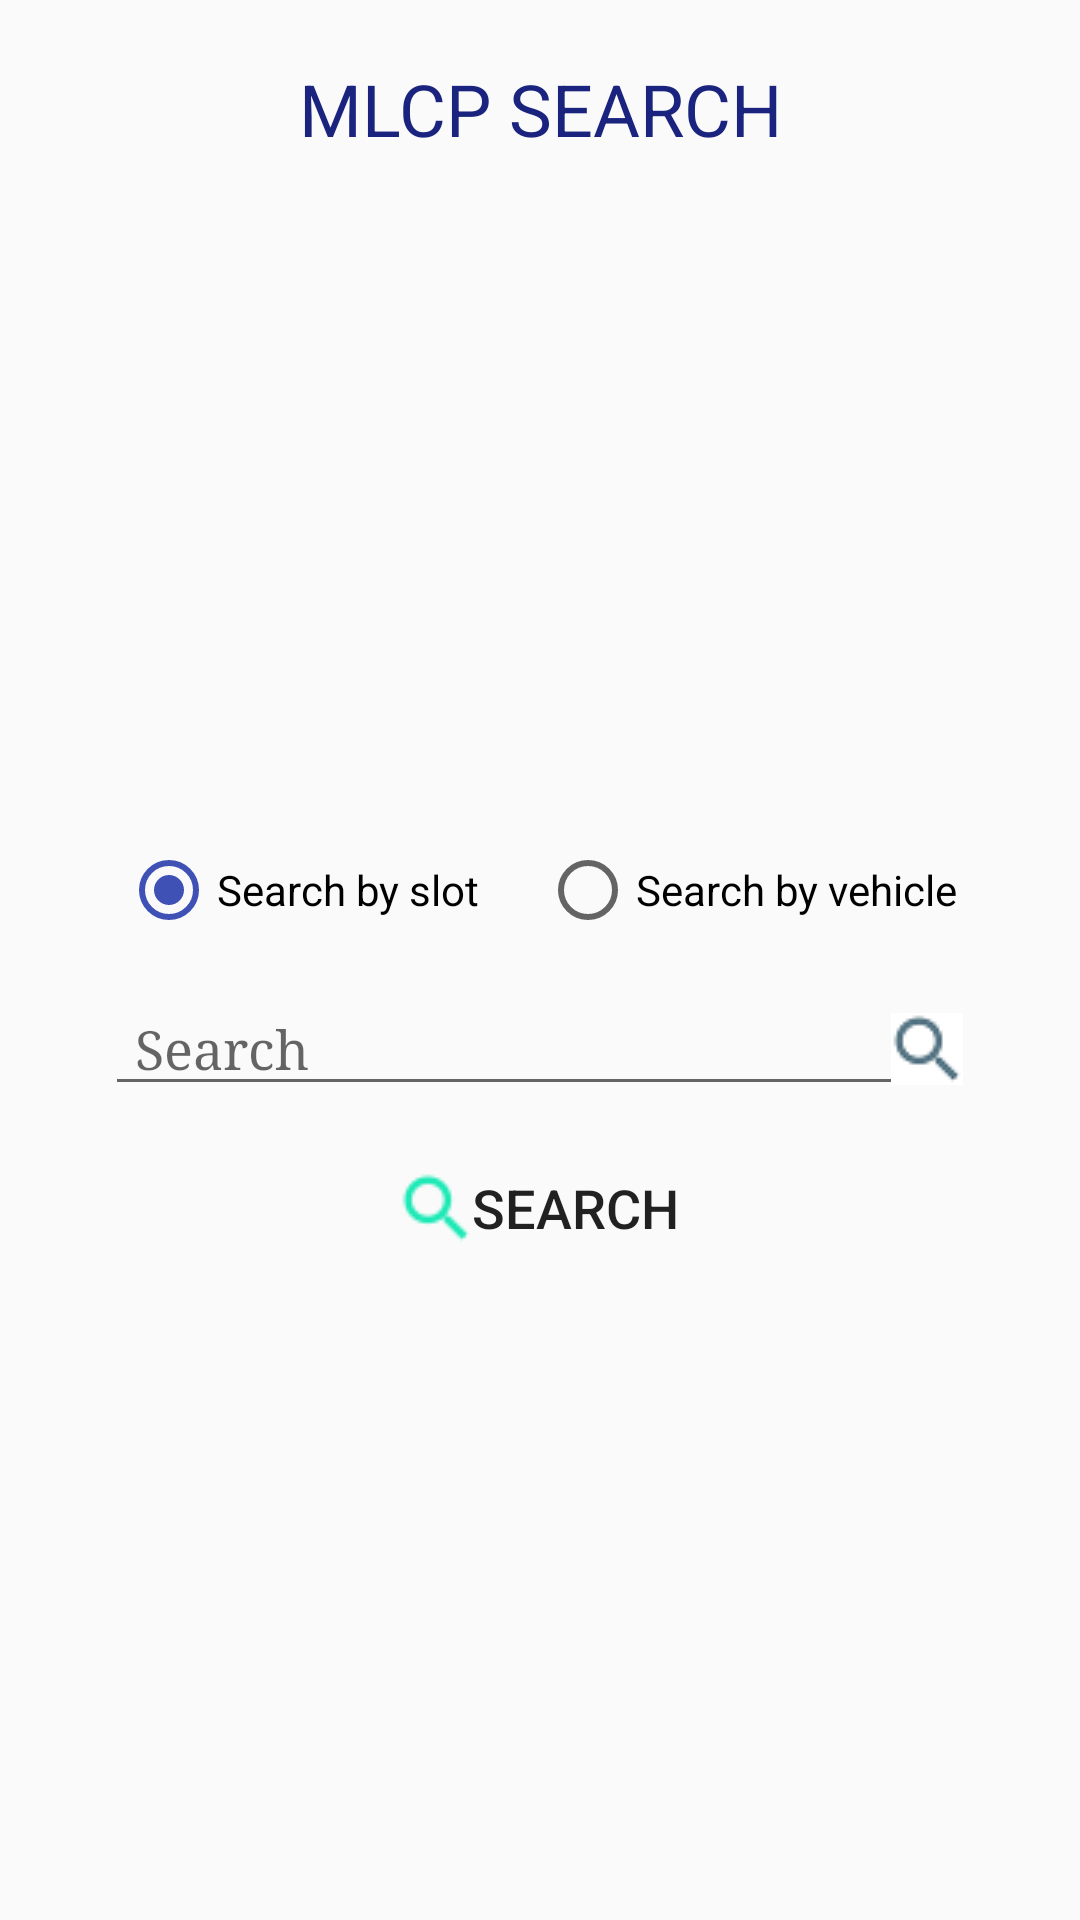

Produce the Android XML layout that renders to this screen, including the resource entries it uses.
<!-- AndroidManifest.xml: application theme AppTheme -->
<!-- res/layout/search_activity_layout.xml -->
<?xml version="1.0" encoding="utf-8"?>
<LinearLayout xmlns:android="http://schemas.android.com/apk/res/android"
    android:layout_width="match_parent"
    android:layout_height="match_parent"
    android:orientation="vertical">

    <TextView
        android:id="@+id/headerText"
        android:layout_width="match_parent"
        android:layout_height="wrap_content"
        android:layout_marginTop="20dp"
        android:gravity="center"
        android:text="MLCP SEARCH"
        android:textColor="@color/colorPrimaryDark"
        android:textSize="24sp" />

    <ScrollView
        android:id="@+id/view1"
        android:layout_width="match_parent"
        android:layout_height="match_parent"
        android:visibility="visible">


        <LinearLayout
            android:layout_width="match_parent"
            android:layout_height="match_parent"
            android:layout_gravity="center"
            android:layout_marginLeft="15dp"
            android:layout_marginRight="15dp"
            android:orientation="vertical">


            <RadioGroup
                android:layout_width="match_parent"
                android:layout_height="wrap_content"
                android:layout_marginTop="25dp"
                android:gravity="center"
                android:orientation="horizontal">

                <RadioButton
                    android:id="@+id/radioButton1"
                    android:layout_width="wrap_content"
                    android:layout_height="wrap_content"
                    android:checked="true"
                    android:text="Search by slot" />

                <RadioButton
                    android:id="@+id/radioButton2"
                    android:layout_width="wrap_content"
                    android:layout_height="wrap_content"
                    android:layout_marginLeft="20dp"
                    android:text="Search by vehicle" />
            </RadioGroup>

            <EditText
                android:id="@+id/searchEditText"
                android:layout_width="match_parent"
                android:layout_height="wrap_content"
                android:layout_marginLeft="20dp"
                android:layout_marginRight="20dp"
                android:layout_marginTop="15dp"
                android:capitalize="characters"
                android:drawableRight="@drawable/search_image1"
                android:hint="Search"
                android:keepScreenOn="false"
                android:paddingLeft="10dp"
                android:singleLine="true"
                android:textSize="18sp"
                android:typeface="serif" />

            <Button
                android:id="@+id/searchButton"
                style="@style/Widget.AppCompat.Button.Borderless"
                android:layout_width="wrap_content"
                android:layout_height="wrap_content"
                android:layout_gravity="center"
                android:layout_margin="10dp"
                android:drawableLeft="@drawable/search_image2"
                android:text="Search"
                android:textSize="18sp" />
        </LinearLayout>

    </ScrollView>

    <ScrollView
        android:id="@+id/view2"
        android:layout_width="match_parent"
        android:layout_height="match_parent"
        android:visibility="gone">

        <LinearLayout
            android:layout_width="match_parent"
            android:layout_height="wrap_content"
            android:layout_gravity="center_vertical"
            android:layout_marginBottom="40dp"
            android:layout_marginLeft="15dp"
            android:layout_marginRight="15dp"
            android:orientation="vertical">

            <ProgressBar
                android:id="@+id/progressBar"
                android:layout_width="wrap_content"
                android:layout_height="wrap_content"
                android:layout_gravity="center" />

            <TextView
                android:layout_width="match_parent"
                android:layout_height="wrap_content"
                android:layout_marginTop="30dp"
                android:gravity="center"
                android:text="searching query..."
                android:textColor="@color/colorPrimaryDark"
                android:textSize="14sp" />

        </LinearLayout>

    </ScrollView>

    <ScrollView
        android:id="@+id/view3"
        android:layout_width="match_parent"
        android:layout_height="match_parent"
        android:layout_marginTop="20dp"
        android:visibility="gone">

        <LinearLayout
            android:layout_width="match_parent"
            android:layout_height="wrap_content"
            android:layout_marginBottom="40dp"
            android:layout_marginLeft="35dp"
            android:layout_marginRight="15dp"
            android:orientation="vertical">

            <LinearLayout
                android:layout_width="match_parent"
                android:layout_height="wrap_content"
                android:layout_marginTop="15dp"
                android:orientation="horizontal">

                <ImageView
                    android:id="@+id/img1"
                    android:layout_width="48dp"
                    android:layout_height="48dp"
                    android:gravity="center_vertical"
                    android:src="@drawable/slot_image"
                    android:visibility="gone" />

                <TextView
                    android:id="@+id/result1"
                    android:layout_width="wrap_content"
                    android:layout_height="wrap_content"
                    android:layout_margin="12dp"
                    android:text="Result1"
                    android:textSize="18sp"
                    android:visibility="gone" />
            </LinearLayout>

            <LinearLayout
                android:layout_width="match_parent"
                android:layout_height="wrap_content"
                android:layout_marginTop="10dp"
                android:orientation="horizontal">

                <ImageView
                    android:id="@+id/img2"
                    android:layout_width="48dp"
                    android:layout_height="48dp"
                    android:gravity="center_vertical"
                    android:src="@drawable/car_image1"
                    android:visibility="gone" />

                <TextView
                    android:id="@+id/result2"
                    android:layout_width="wrap_content"
                    android:layout_height="wrap_content"
                    android:layout_margin="12dp"
                    android:text="Result2"
                    android:textSize="18sp"
                    android:visibility="gone" />
            </LinearLayout>

            <LinearLayout
                android:layout_width="match_parent"
                android:layout_height="wrap_content"
                android:layout_marginTop="10dp"
                android:orientation="horizontal">

                <ImageView
                    android:id="@+id/img3"
                    android:layout_width="48dp"
                    android:layout_height="48dp"
                    android:gravity="center_vertical"
                    android:src="@drawable/user_image"
                    android:visibility="gone" />

                <TextView
                    android:id="@+id/result3"
                    android:layout_width="wrap_content"
                    android:layout_height="wrap_content"
                    android:layout_margin="12dp"
                    android:text="Result3"
                    android:textSize="18sp"
                    android:visibility="gone" />
            </LinearLayout>

            <LinearLayout
                android:layout_width="match_parent"
                android:layout_height="wrap_content"
                android:layout_marginTop="10dp"
                android:orientation="horizontal">

                <ImageView
                    android:id="@+id/img4"
                    android:layout_width="48dp"
                    android:layout_height="48dp"
                    android:gravity="center_vertical"
                    android:src="@drawable/phone_image"
                    android:visibility="gone" />

                <TextView
                    android:id="@+id/result4"
                    android:layout_width="wrap_content"
                    android:layout_height="wrap_content"
                    android:layout_margin="12dp"
                    android:text="Result4"
                    android:textSize="18sp"
                    android:visibility="gone" />
            </LinearLayout>

            <LinearLayout
                android:layout_width="wrap_content"
                android:layout_height="wrap_content"
                android:layout_gravity="center_horizontal"
                android:layout_marginTop="10dp"
                android:orientation="horizontal"
                android:weightSum="1">

                <Button
                    android:id="@+id/button1"
                    style="@style/Widget.AppCompat.Button.Borderless"
                    android:layout_width="wrap_content"
                    android:layout_height="wrap_content"
                    android:layout_margin="10dp"
                    android:drawableLeft="@drawable/tick_image"
                    android:text="OK" />

                <Button
                    android:id="@+id/button2"
                    style="@style/Widget.AppCompat.Button.Borderless"
                    android:layout_width="wrap_content"
                    android:layout_height="wrap_content"
                    android:layout_margin="10dp"
                    android:drawableLeft="@drawable/back_image"
                    android:text="Back" />
            </LinearLayout>


        </LinearLayout>

    </ScrollView>


</LinearLayout>
<!-- resources referenced by this layout -->
<resources>
  <color name="colorPrimaryDark">#1A237E</color>
  <!-- drawable back_image: png bitmap (drawable, 490 bytes) -->
  <!-- drawable car_image1: png bitmap (drawable, 1177 bytes) -->
  <!-- drawable phone_image: png bitmap (drawable, 565 bytes) -->
  <!-- drawable search_image1: png bitmap (drawable, 871 bytes) -->
  <!-- drawable search_image2: png bitmap (drawable, 564 bytes) -->
  <!-- drawable slot_image: png bitmap (drawable, 601 bytes) -->
  <!-- drawable tick_image: png bitmap (drawable, 423 bytes) -->
  <!-- drawable user_image: png bitmap (drawable, 1230 bytes) -->
  <style name="AppTheme" parent="Theme.AppCompat.Light.DarkActionBar">
          
          <item name="colorPrimary">@color/colorPrimary</item>
          <item name="colorPrimaryDark">@color/colorPrimaryDark</item>
          <item name="colorAccent">@color/colorAccent</item>
      </style>
  <color name="colorPrimary">#3F51B5</color>
  <color name="colorAccent">#3F51B5</color>
</resources>
